Run: headless pygame with SDL's dummy video driver; simulated clock (each Clock.tick advances the game by its frame time, no real sleeping); random seed 0; keys injected as events and as key.get_pressed() state; no mouse input.
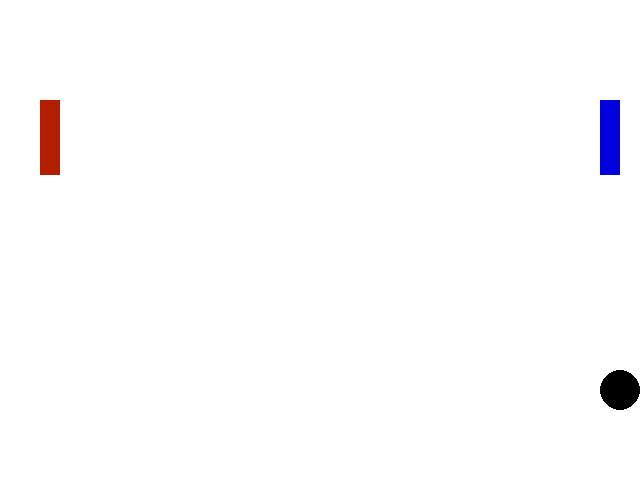
Frame 1 of 4 · flips 1–60 · no input
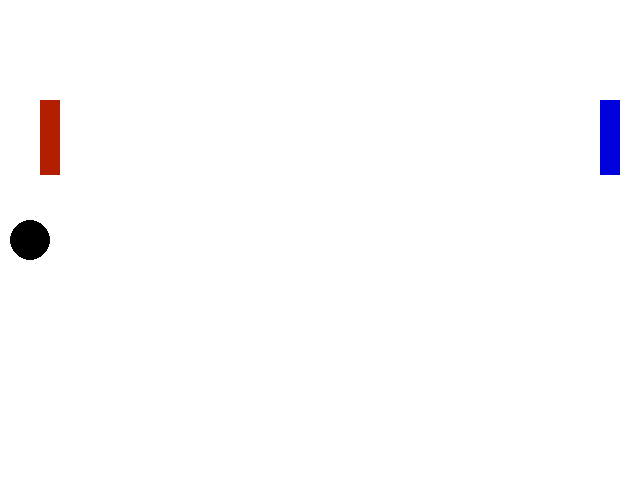
Frame 2 of 4 · flips 61–180 · tapped SPACE, RETURN · held RIGHT (→), D
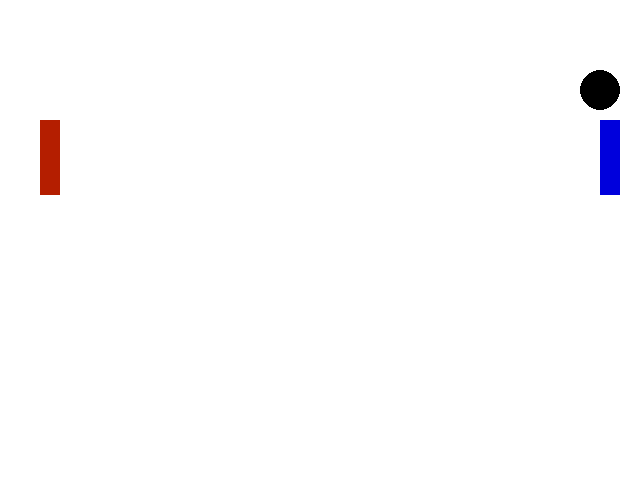
Frame 3 of 4 · flips 181–300 · held DOWN (↓), S
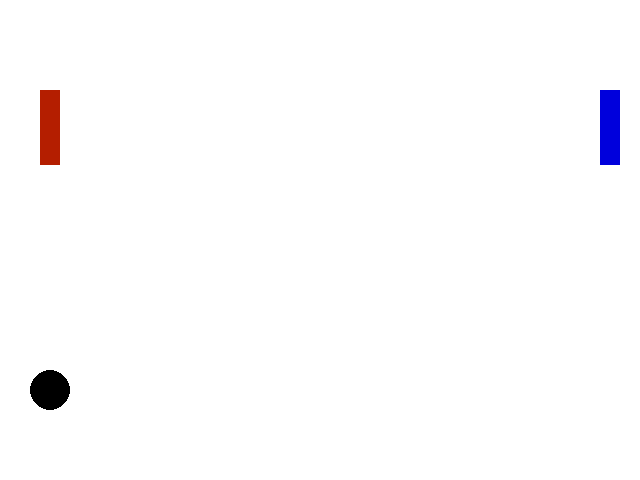
Frame 4 of 4 · flips 301–420 · held LEFT (←), A, UP (↑), W

The pygame program that drew these frames:

# TODO: Copy all of your   05-Animation.py   program and put it below this comment.
import pygame
import sys
from pygame.locals import *

import pygame
import sys
from pygame.locals import*
screenSize = (640,480)
backroundcolor = (255,255,255)
circlecolor = (0,0,0)
circleradius = 20
circlexspeed = 5
circleyspeed = 5
circlex = 320
circley = 240
rectYone = 100
rectY = 100
rectspeed = 5
rectx = 600
rect2x = 40

pygame.init()
pygame.display.set_caption("Pong!")
pygame.key.set_repeat(1,10)

screen = pygame.display.set_mode(screenSize)
clock = pygame.time.Clock()
while True:
    clock.tick(60)
    for event in pygame.event.get():
        if event.type == pygame.QUIT:
            sys.exit()
        pressed_keys = pygame.key.get_pressed()
        if pressed_keys[K_UP]:
            rectY = rectY - rectspeed
        if pressed_keys[K_DOWN]:
            rectY = rectY + rectspeed
        if pressed_keys[K_w]:
            rectYone = rectYone - rectspeed
        if pressed_keys[K_s]:
            rectYone = rectYone + rectspeed


        if rectY > 405:
            rectY = 405
        if rectY < 0:
            rectY = 0
        if rectYone > 405:
            rectYone = 405
        if rectYone < 0:
            rectYone = 0



    circlex = circlex + circlexspeed
    circley = circley + circleyspeed
    if circlex > 620:
        circlexspeed = -5
    if circlex < 20:
        circlexspeed = 5
    if circley > 460:
        circleyspeed = -5
    if circley < 20:
        circleyspeed = 5


    collided1 = pygame.Rect(rectx,rectY, 20,75).collidepoint(circlex + circleradius, circley)
    collided2 = pygame.Rect(rect2x, rectYone, 20,75).collidepoint(circlex - circleradius, circley)

    if collided1 or collided2:
        circlexspeed = circlexspeed * -1
    screen.fill(backroundcolor)

    pygame.draw.circle(screen, (circlecolor), (circlex, circley), circleradius)
    pygame.draw.rect(screen, (0,0,220), (rectx, rectY, 20, 75))
    pygame.draw.rect(screen, (180,30,0), (rect2x, rectYone, 20,75))


    pygame.display.update()
